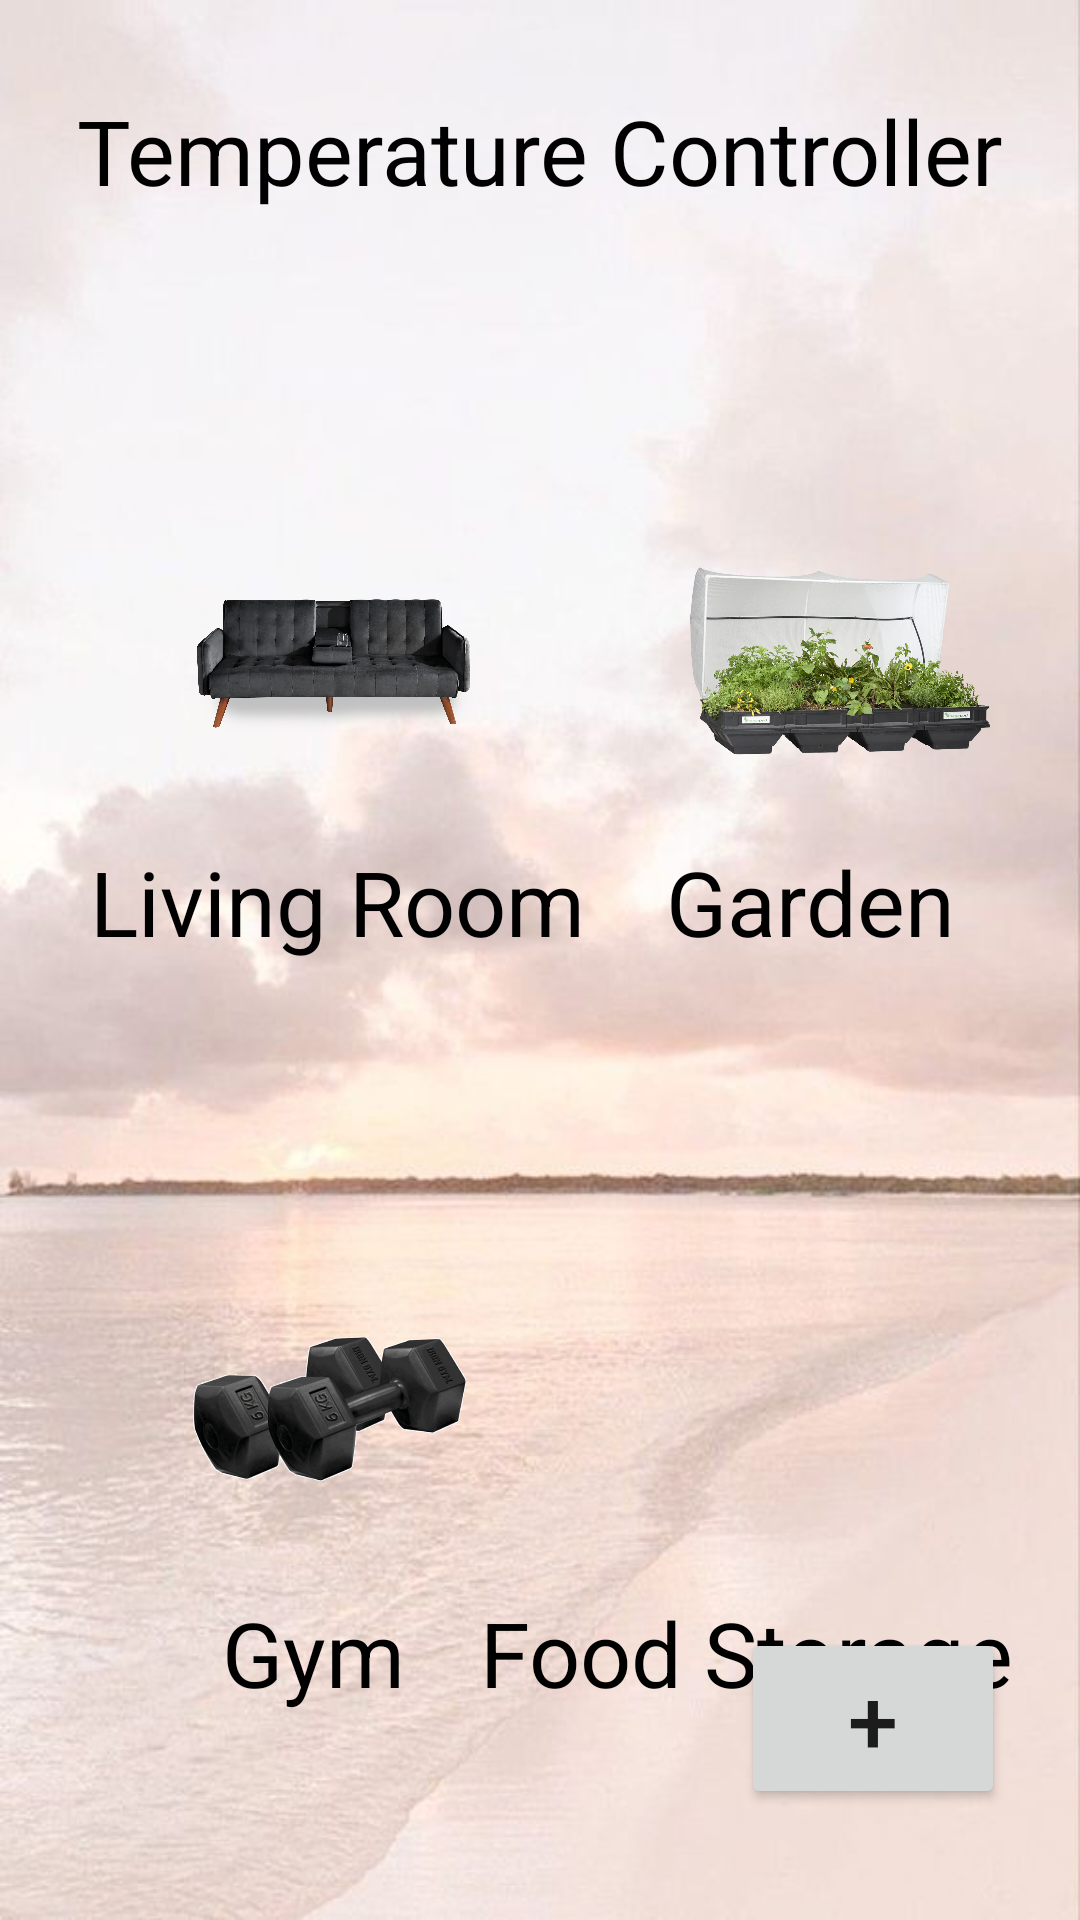

Produce the Android XML layout that renders to this screen, including the resource entries it uses.
<!-- AndroidManifest.xml: application theme Theme.DHT11ESP8266FirebaseJava -->
<!-- res/layout/appliance_fragment.xml -->
<?xml version="1.0" encoding="utf-8"?>
<RelativeLayout xmlns:android="http://schemas.android.com/apk/res/android"
    android:layout_width="match_parent"
    android:layout_height="match_parent"
    xmlns:tools="http://schemas.android.com/tools"
    android:background="@drawable/wallpaper1"

    tools:context=".ApplianceFragment">

    <TextView
        android:id="@+id/title"
        android:layout_width="match_parent"
        android:layout_height="wrap_content"
        android:layout_marginTop="30dp"
        android:gravity="center"
        android:text="Temperature Controller"
        android:textColor="#000000"
        android:textSize="30dp" />


    <LinearLayout
        android:layout_width="match_parent"
        android:layout_height="wrap_content"
        android:orientation="horizontal"
        android:layout_below="@id/title"
        android:layout_marginTop="100dp"
        android:id="@+id/r1">


        <LinearLayout
            android:layout_width="wrap_content"
            android:layout_height="wrap_content"
            android:orientation="vertical"
            android:layout_marginLeft="30dp"
            android:layout_gravity="center">

            <ImageView
                android:id="@+id/image1"
                android:layout_width="100dp"
                android:layout_height="100dp"
                android:layout_marginLeft="30dp"
                android:src="@drawable/image1"
                android:textAlignment="center" />

            <TextView
                android:layout_width="wrap_content"
                android:layout_height="wrap_content"
                android:layout_marginTop="10dp"
                android:text="Living Room"
                android:textColor="#000"
                android:textSize="30sp" />

        </LinearLayout>

        <Space
            android:layout_width="0dp"
            android:layout_height="0dp"
            android:layout_weight="1"/>


        <LinearLayout
            android:layout_width="wrap_content"
            android:layout_height="wrap_content"
            android:layout_gravity="center"
            android:layout_marginRight="30dp"
            android:orientation="vertical">

            <ImageView
                android:id="@+id/image2"
                android:layout_width="100dp"
                android:layout_height="100dp"
                android:layout_marginLeft="30dp"
                android:src="@drawable/image2" />

            <TextView
                android:layout_width="wrap_content"
                android:layout_height="wrap_content"
                android:layout_marginTop="10dp"
                android:text="   Garden"
                android:textColor="#000"
                android:textSize="30sp" />

        </LinearLayout>


    </LinearLayout>

    <LinearLayout
        android:layout_width="match_parent"
        android:layout_height="wrap_content"
        android:orientation="horizontal"
        android:layout_below="@id/r1"
        android:layout_marginTop="100dp"
        android:id="@+id/r2">


        <LinearLayout
            android:layout_width="wrap_content"
            android:layout_height="wrap_content"
            android:orientation="vertical"
            android:layout_marginLeft="30dp"
            android:layout_gravity="center">

            <ImageView
                android:id="@+id/image3"
                android:layout_width="100dp"
                android:layout_height="100dp"
                android:src="@drawable/image3"
                android:layout_marginLeft="30dp"
                />

            <TextView
                android:layout_width="wrap_content"
                android:layout_height="wrap_content"
                android:textSize="30sp"
                android:textColor="#000"
                android:text="      Gym"
                android:layout_marginTop="10dp"/>

        </LinearLayout>

        <Space
            android:layout_width="0dp"
            android:layout_height="0dp"
            android:layout_weight="1"/>

        <LinearLayout
            android:layout_width="wrap_content"
            android:layout_height="wrap_content"
            android:orientation="vertical"
            android:layout_gravity="center"
            android:layout_marginRight="30dp">

            <ImageView
                android:id="@+id/image4"
                android:layout_width="100dp"
                android:layout_height="100dp"
                android:src="@drawable/image4"
                android:layout_marginLeft="30dp"
                />

            <TextView
                android:layout_width="wrap_content"
                android:layout_height="wrap_content"
                android:layout_marginTop="10dp"
                android:text="Food Storage"
                android:textColor="#000"
                android:textSize="30sp" />

        </LinearLayout>


    </LinearLayout>

    <Button
        android:id="@+id/addControllerButton"
        android:layout_width="wrap_content"
        android:layout_height="wrap_content"
        android:layout_alignParentEnd="true"
        android:layout_alignParentBottom="true"
        android:layout_marginEnd="25dp"
        android:layout_marginBottom="37dp"
        android:text="+"
        android:textSize="30sp" />


</RelativeLayout>
<!-- resources referenced by this layout -->
<resources>
  <!-- drawable image1: png bitmap (drawable, 117236 bytes) -->
  <!-- drawable image2: png bitmap (drawable, 135756 bytes) -->
  <!-- drawable image3: png bitmap (drawable, 240314 bytes) -->
  <!-- drawable wallpaper1: jpeg bitmap (drawable, 37428 bytes) -->
  <style name="Theme.DHT11ESP8266FirebaseJava" parent="Theme.AppCompat.Light.NoActionBar">
          <item name="colorPrimary">@color/white</item>
          <item name="colorPrimaryVariant">@color/white</item>
          <item name="colorOnPrimary">@color/white</item>
          <item name="android:statusBarColor" tools:targetApi="l">?attr/colorPrimaryVariant</item>
          <item name="android:windowLightStatusBar">true</item>
      </style>
  <color name="white">#FFFFFFFF</color>
</resources>
